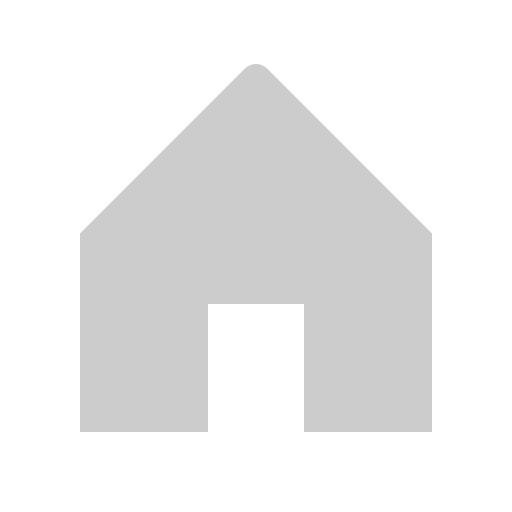
t = 0.00 s
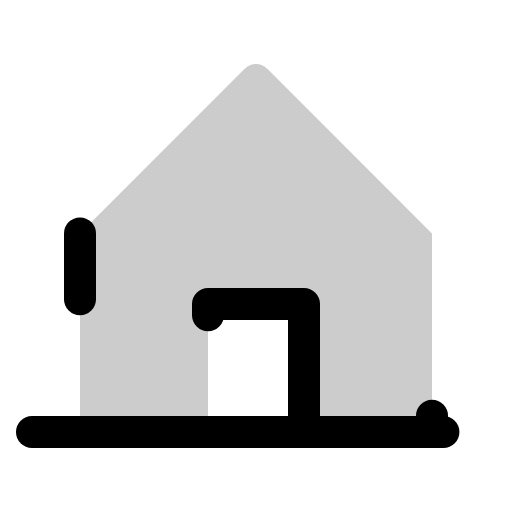
t = 1.20 s
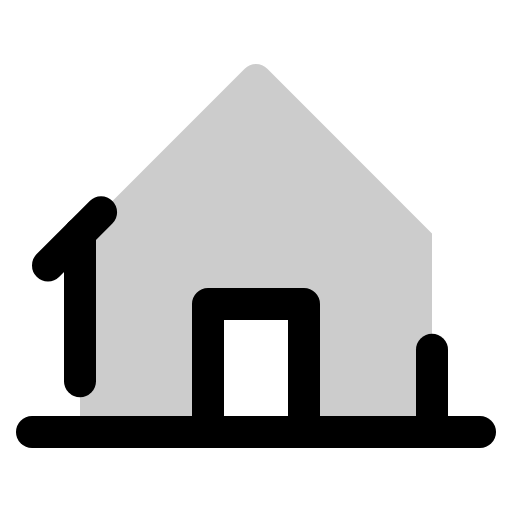
t = 1.58 s
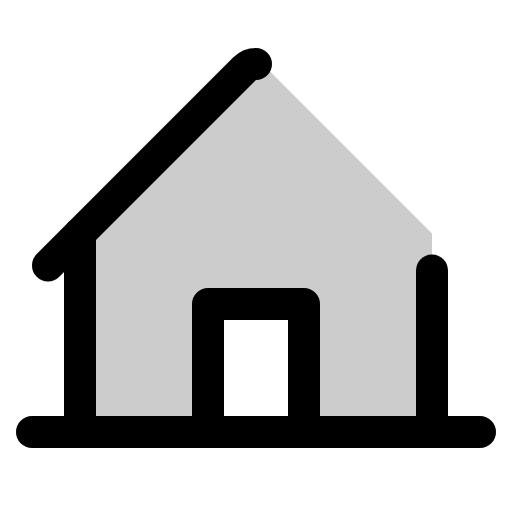
t = 1.95 s
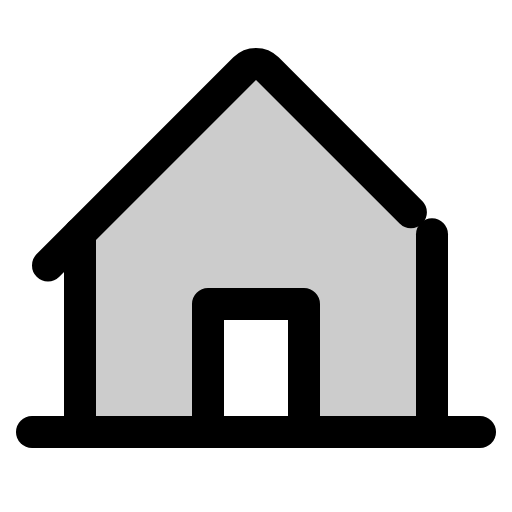
t = 2.33 s
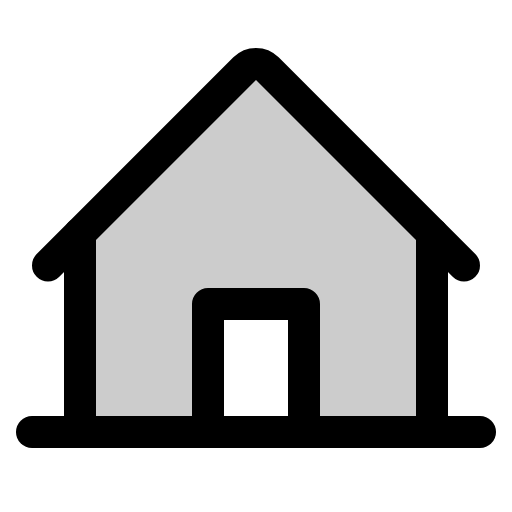
t = 2.70 s

The animated SVG that drew these frames (rendered in a browser with its animation timeline set to each time). Animation: 1 CSS @keyframes rule; one cycle of 2.70 s.

<svg xmlns="http://www.w3.org/2000/svg" viewBox="0 0 256 256">
  <style>
    .draw-line {
      stroke-dasharray: 1;
      stroke-dashoffset: 1;
      animation: phosphor-draw-in 1.5s ease-in-out forwards;
    }
    @keyframes phosphor-draw-in {
      to { stroke-dashoffset: 0; }
    }
  </style><rect width="256" height="256" fill="none"/><path d="M133.66,34.34a8,8,0,0,0-11.32,0L40,116.69V216h64V152h48v64h64V116.69Z" opacity="0.2"/><line x1="16" y1="216" x2="240" y2="216" fill="none" stroke="currentColor" stroke-linecap="round" stroke-linejoin="round" stroke-width="16" class="draw-line" pathLength="1" style="animation-delay: 0s"/><polyline points="152 216 152 152 104 152 104 216" fill="none" stroke="currentColor" stroke-linecap="round" stroke-linejoin="round" stroke-width="16" class="draw-line" pathLength="1" style="animation-delay: 0.3s"/><line x1="40" y1="116.69" x2="40" y2="216" fill="none" stroke="currentColor" stroke-linecap="round" stroke-linejoin="round" stroke-width="16" class="draw-line" pathLength="1" style="animation-delay: 0.6s"/><line x1="216" y1="216" x2="216" y2="116.69" fill="none" stroke="currentColor" stroke-linecap="round" stroke-linejoin="round" stroke-width="16" class="draw-line" pathLength="1" style="animation-delay: 0.9s"/><path d="M24,132.69l98.34-98.35a8,8,0,0,1,11.32,0L232,132.69" fill="none" stroke="currentColor" stroke-linecap="round" stroke-linejoin="round" stroke-width="16" class="draw-line" pathLength="1" style="animation-delay: 1.2s"/></svg>
